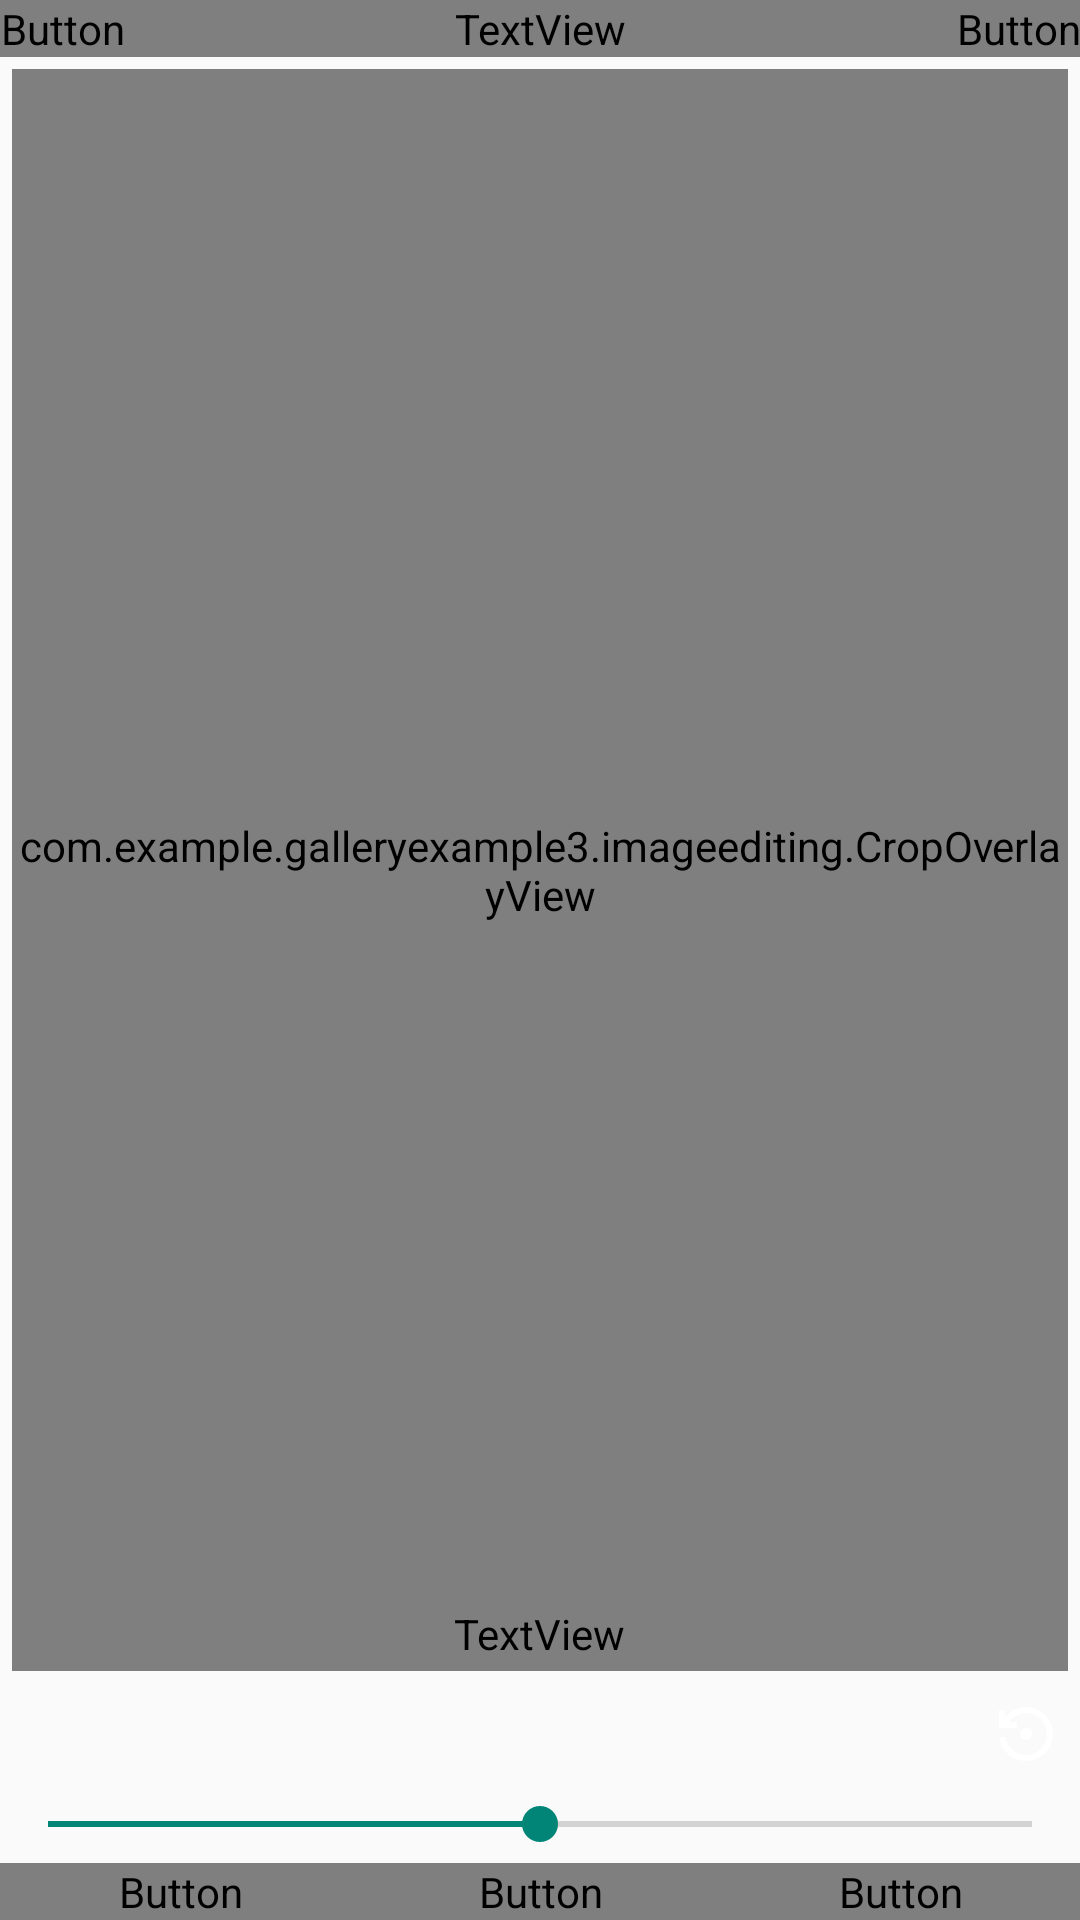

Layout XML and referenced resources for this Android screen:
<!-- AndroidManifest.xml: application theme Theme.AppCompat.Light.NoActionBar -->
<!-- res/layout/edit_view.xml -->
<?xml version="1.0" encoding="utf-8"?>
<RelativeLayout
    xmlns:android="http://schemas.android.com/apk/res/android"
    xmlns:app="http://schemas.android.com/apk/res-auto"
    xmlns:tools="http://schemas.android.com/tools"
    android:id="@+id/main"
    android:layout_width="match_parent"
    android:layout_height="match_parent"
    android:background="?primaryColor">

    <LinearLayout
        android:id="@+id/topBar"
        android:layout_width="match_parent"
        android:layout_height="wrap_content">

        <Button
            android:id="@+id/cancelButton"
            android:layout_width="wrap_content"
            android:layout_height="wrap_content"
            android:background="@android:color/transparent"
            android:textColor="?textColor"
            android:text="Cancel" />

        <TextView
            android:id="@+id/modeTextView"
            android:layout_width="0dp"
            android:layout_height="wrap_content"
            android:layout_gravity="center"
            android:layout_weight="1"
            android:text="Mode"
            android:textAlignment="center"
            android:textColor="?textColor"
            android:textSize="16sp"/>

        <Button
            android:id="@+id/saveButton"
            android:layout_width="wrap_content"
            android:layout_height="wrap_content"
            android:background="@android:color/transparent"
            android:text="Save"
            android:textColor="?textColor"/>

    </LinearLayout>

    <FrameLayout
        android:id="@+id/frameLayout"
        android:layout_width="match_parent"
        android:layout_height="match_parent"
        android:layout_above="@+id/effectButtonBar"
        android:layout_below="@+id/topBar"
        android:padding="4dp">

        <ImageView
            android:id="@+id/imageView"
            android:layout_width="match_parent"
            android:layout_height="match_parent"
            android:scaleType="fitCenter"/>

        <com.example.galleryexample3.imageediting.CropOverlayView
            android:id="@+id/cropOverlay"
            android:layout_width="match_parent"
            android:layout_height="match_parent"
            android:visibility="visible"/>

    </FrameLayout>

    <LinearLayout
        android:id="@+id/effectButtonBar"
        android:layout_width="match_parent"
        android:layout_height="wrap_content"
        android:paddingVertical="5dp"
        android:layout_above="@+id/adjustmentOption"
        android:weightSum="10"
        android:visibility="visible">

        <ImageButton
            android:id="@+id/undoButton"
            android:layout_width="0dp"
            android:layout_height="wrap_content"
            android:layout_weight="1"
            android:src="@drawable/undo_24dp"
            android:background="@android:color/transparent"
            app:tint="?tintIconColor" />

        <ImageButton
            android:id="@+id/redoButton"
            android:layout_width="0dp"
            android:layout_height="wrap_content"
            android:layout_weight="1"
            android:src="@drawable/redo_24dp"
            app:tint="?tintIconColor"
            android:background="@android:color/transparent"/>

        <Space
            android:layout_width="0dp"
            android:layout_height="match_parent"
            android:layout_weight="7"/>

        <ImageButton
            android:id="@+id/resetButton"
            android:layout_width="0dp"
            android:layout_height="wrap_content"
            android:layout_weight="1"
            android:src="@drawable/reset_24dp"
            app:tint="?tintIconColor"
            android:background="@android:color/transparent"/>

    </LinearLayout>

    <LinearLayout
        android:id="@+id/transformButtonBar"
        android:layout_width="match_parent"
        android:layout_height="wrap_content"
        android:paddingVertical="5dp"
        android:layout_above="@+id/adjustmentOption"
        android:weightSum="10"
        android:visibility="invisible">

        <ImageButton
            android:id="@+id/rotateLeftButton"
            android:layout_width="0dp"
            android:layout_height="wrap_content"
            android:layout_weight="1"
            android:src="@drawable/rotate_left_24dp"
            app:tint="?tintIconColor"
            android:background="@android:color/transparent"/>

        <ImageButton
            android:id="@+id/rotateRightButton"
            android:layout_width="0dp"
            android:layout_height="wrap_content"
            android:layout_weight="1"
            android:src="@drawable/rotate_right_24dp"
            app:tint="?tintIconColor"
            android:background="@android:color/transparent"/>

        <Space
            android:layout_width="0dp"
            android:layout_height="match_parent"
            android:layout_weight="7"/>

        <ImageButton
            android:id="@+id/flipButton"
            android:layout_width="0dp"
            android:layout_height="wrap_content"
            android:layout_weight="1"
            android:src="@drawable/flip_24dp"
            app:tint="?tintIconColor"
            android:background="@android:color/transparent"/>

    </LinearLayout>

    <TextView
        android:id="@+id/subModeTextView"
        android:layout_width="wrap_content"
        android:layout_height="wrap_content"
        android:layout_alignBottom="@id/frameLayout"
        android:layout_centerHorizontal="true"
        android:layout_marginBottom="5dp"
        android:paddingHorizontal="4sp"
        android:paddingVertical="2sp"
        android:text="Submode"
        android:textColor="?textColor"
        android:background="?altTintIconColor" />

    <androidx.recyclerview.widget.RecyclerView
        android:id="@+id/adjustmentOption"
        android:layout_width="match_parent"
        android:layout_height="wrap_content"
        android:layout_above="@id/adjustmentSeekBar"
        android:orientation="horizontal"
        app:layoutManager="androidx.recyclerview.widget.LinearLayoutManager"
        tools:listitem="@layout/adjustment_option"
        android:visibility="visible">

    </androidx.recyclerview.widget.RecyclerView>

    <androidx.recyclerview.widget.RecyclerView
        android:id="@+id/filterPreviewImage"
        android:layout_width="match_parent"
        android:layout_height="wrap_content"
        android:orientation="horizontal"
        android:layout_above="@id/adjustmentSeekBar"
        app:layoutManager="androidx.recyclerview.widget.LinearLayoutManager"
        tools:listitem="@layout/filter_preview"
        android:visibility="invisible">

    </androidx.recyclerview.widget.RecyclerView>

    <SeekBar
        android:id="@+id/adjustmentSeekBar"
        android:layout_width="match_parent"
        android:layout_height="wrap_content"
        android:layout_above="@+id/editModeButtonBar"
        android:max="200"
        android:min="0"
        android:paddingVertical="4dp"
        android:progress="100"
        android:visibility="visible"/>

        <LinearLayout
            android:id="@+id/editModeButtonBar"
            android:layout_width="match_parent"
            android:layout_height="wrap_content"
            android:layout_alignParentBottom="true">

            <Button
                android:id="@+id/adjustmentButton"
                android:layout_width="wrap_content"
                android:layout_height="wrap_content"
                android:layout_weight="1"
                android:background="@android:color/transparent"
                android:minWidth="100dp"
                android:text="Adjustment"
                android:textColor="?textColor"/>

            <Button
                android:id="@+id/filterButton"
                android:layout_width="wrap_content"
                android:layout_height="wrap_content"
                android:layout_weight="1"
                android:background="@android:color/transparent"
                android:minWidth="100dp"
                android:text="Filter"
                android:textColor="?mediumTextColor"/>

            <Button
                android:id="@+id/transformButton"
                android:layout_width="wrap_content"
                android:layout_height="wrap_content"
                android:layout_weight="1"
                android:background="@android:color/transparent"
                android:minWidth="100dp"
                android:text="Transform"
                android:textColor="?mediumTextColor"/>

        </LinearLayout>


</RelativeLayout>
<!-- res/layout/adjustment_option.xml (included above) -->
<?xml version="1.0" encoding="utf-8"?>
<LinearLayout xmlns:android="http://schemas.android.com/apk/res/android"
    xmlns:app="http://schemas.android.com/apk/res-auto"
    android:id="@+id/item"
    android:layout_width="70dp"
    android:layout_height="70dp"
    android:weightSum="5"
    android:orientation="vertical"
    android:layout_marginVertical="8dp"
    android:layout_marginHorizontal="8dp"
    android:background="@android:color/holo_orange_dark">

    <Space
        android:layout_width="match_parent"
        android:layout_height="0dp"
        android:layout_weight="1" />

    <ImageView
        android:id="@+id/icon"
        android:layout_width="match_parent"
        android:layout_height="0dp"
        android:layout_weight="1.5"
        android:src="@drawable/edit_24dp"
        app:tint="?tintIconColor"
        android:visibility="visible"/>

    <TextView
        android:id="@+id/value"
        android:layout_width="match_parent"
        android:layout_height="0dp"
        android:layout_weight="1.5"
        android:text="value"
        android:textSize="16sp"
        android:textAlignment="center"
        android:textColor="?textColor"
        android:visibility="gone"/>

    <Space
        android:layout_width="match_parent"
        android:layout_height="0dp"
        android:layout_weight="0.5"/>

    <TextView
        android:id="@+id/optionName"
        android:layout_width="match_parent"
        android:layout_height="0dp"
        android:layout_weight="1"
        android:text="option"
        android:textSize="12sp"
        android:textAlignment="center"
        android:textColor="?textColor"/>

    <Space
        android:layout_width="match_parent"
        android:layout_height="0dp"
        android:layout_weight="1"/>

</LinearLayout>
<!-- res/layout/filter_preview.xml (included above) -->
<?xml version="1.0" encoding="utf-8"?>
<RelativeLayout xmlns:android="http://schemas.android.com/apk/res/android"
    android:layout_width="70dp"
    android:layout_height="70dp"
    android:orientation="vertical"
    android:layout_marginVertical="8dp"
    android:layout_marginHorizontal="8dp"
    android:background="@android:color/holo_orange_dark">

    <ImageView
        android:id="@+id/previewImage"
        android:layout_width="match_parent"
        android:layout_height="match_parent"/>

    <TextView
        android:id="@+id/filterName"
        android:layout_width="match_parent"
        android:layout_height="wrap_content"
        android:layout_alignBottom="@+id/previewImage"
        android:layout_marginBottom="12sp"
        android:text="text"
        android:textSize="12sp"
        android:textAlignment="center"
        android:textColor="?textColor"
        android:background="?altTintIconColor"/>

</RelativeLayout>
<!-- resources referenced by this layout -->
<resources>
  <!-- drawable flip_24dp (drawable) -->
  <vector xmlns:android="http://schemas.android.com/apk/res/android"
      android:width="24dp"
      android:height="24dp"
      android:viewportWidth="960"
      android:viewportHeight="960">
    <path
        android:pathData="M360,840L200,840q-33,0 -56.5,-23.5T120,760v-560q0,-33 23.5,-56.5T200,120h160v80L200,200v560h160v80ZM440,920v-880h80v880h-80ZM600,840v-80h80v80h-80ZM600,200v-80h80v80h-80ZM760,840v-80h80q0,33 -23.5,56.5T760,840ZM760,680v-80h80v80h-80ZM760,520v-80h80v80h-80ZM760,360v-80h80v80h-80ZM760,200v-80q33,0 56.5,23.5T840,200h-80Z"
        android:fillColor="#FFFFFF"/>
  </vector>
  <!-- drawable reset_24dp (drawable) -->
  <vector xmlns:android="http://schemas.android.com/apk/res/android"
      android:width="24dp"
      android:height="24dp"
      android:viewportWidth="960"
      android:viewportHeight="960">
    <path
        android:pathData="M480,560q-33,0 -56.5,-23.5T400,480q0,-33 23.5,-56.5T480,400q33,0 56.5,23.5T560,480q0,33 -23.5,56.5T480,560ZM480,840q-139,0 -241,-91.5T122,520h82q14,104 92.5,172T480,760q117,0 198.5,-81.5T760,480q0,-117 -81.5,-198.5T480,200q-69,0 -129,32t-101,88h110v80L120,400v-240h80v94q51,-64 124.5,-99T480,120q75,0 140.5,28.5t114,77q48.5,48.5 77,114T840,480q0,75 -28.5,140.5t-77,114q-48.5,48.5 -114,77T480,840Z"
        android:fillColor="#FFFFFF"/>
  </vector>
  <!-- drawable rotate_left_24dp (drawable) -->
  <vector xmlns:android="http://schemas.android.com/apk/res/android"
      android:width="24dp"
      android:height="24dp"
      android:viewportWidth="960"
      android:viewportHeight="960">
    <path
        android:pathData="M440,880q-50,-5 -96,-24.5T256,804l56,-58q29,21 61.5,34t66.5,18v82ZM520,880v-82q104,-15 172,-93.5T760,522q0,-117 -81.5,-198.5T480,242h-8l64,64 -56,56 -160,-160 160,-160 56,58 -62,62h6q75,0 140.5,28.5t114,77q48.5,48.5 77,114T840,522q0,137 -91,238.5T520,880ZM198,746q-32,-42 -51.5,-88T122,562h82q5,34 18,66.5t34,61.5l-58,56ZM122,482q6,-51 25,-98t51,-86l58,56q-21,29 -34,61.5T204,482h-82Z"
        android:fillColor="#FFFFFF"/>
  </vector>
  <!-- drawable rotate_right_24dp (drawable) -->
  <vector xmlns:android="http://schemas.android.com/apk/res/android"
      android:width="24dp"
      android:height="24dp"
      android:viewportWidth="960"
      android:viewportHeight="960">
    <path
        android:pathData="M522,880v-82q34,-5 66.5,-18t61.5,-34l56,58q-42,32 -88,51.5T522,880ZM442,880Q304,862 213,760.5T122,522q0,-75 28.5,-140.5t77,-114q48.5,-48.5 114,-77T482,162h6l-62,-62 56,-58 160,160 -160,160 -56,-56 64,-64h-8q-117,0 -198.5,81.5T202,522q0,104 68,182.5T442,798v82ZM764,746 L706,690q21,-29 34,-61.5t18,-66.5h82q-5,50 -24.5,96T764,746ZM840,482h-82q-5,-34 -18,-66.5T706,354l58,-56q32,39 51,86t25,98Z"
        android:fillColor="#FFFFFF"/>
  </vector>
</resources>
